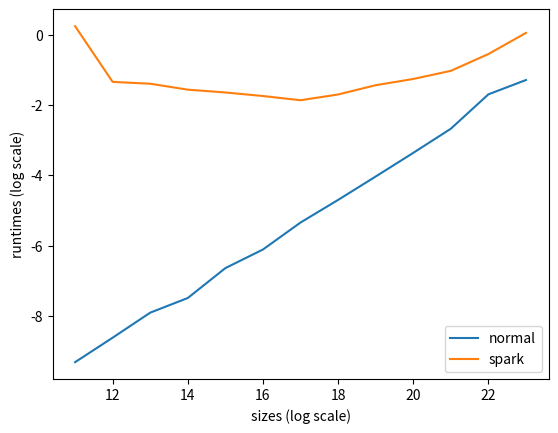

Python code for this plot:
import matplotlib.pyplot as plt
import numpy as np

raw_data = [(2048, 1.280700445175171, 8.940696716308594e-05), (4096, 0.261974573135376, 0.00017952919006347656), (8192, 0.24864768981933594, 0.00036644935607910156), (16384, 0.20994997024536133, 0.0005559921264648438), (32768, 0.19372057914733887, 0.001302957534790039), (65536, 0.175187349319458, 0.0022127628326416016), (131072, 0.15537810325622559, 0.00477290153503418), (262144, 0.18303608894348145, 0.009089231491088867), (524288, 0.23831820487976074, 0.017693758010864258), (1048576, 0.28464293479919434, 0.03470468521118164), (2097152, 0.3589444160461426, 0.06902599334716797), (4194304, 0.5789427757263184, 0.18380498886108398), (8388608, 1.0571215152740479, 0.2764465808868408)]

sizes = np.log2([i[0] for i in raw_data])
# spark_runtimes = [i[1] for i in raw_data]
# normal_runtimes = [i[2] for i in raw_data]
spark_runtimes = np.log([i[1] for i in raw_data])
normal_runtimes = np.log([i[2] for i in raw_data])

plt.plot(sizes, normal_runtimes, label='normal')
plt.plot(sizes, spark_runtimes, label='spark')
plt.xlabel('sizes (log scale)')
plt.ylabel('runtimes (log scale)')
plt.legend()
plt.savefig('plt.png')